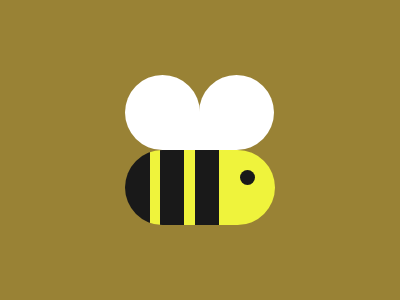

Reproduce this picture with HTML and CSS.

<p l></p>
<p s></p>
<p e></p>
<body bgcolor="998235"></body>
<style>
   p {
      position: fixed;
      left: 125;
      height: 75;
   }
   [l] {
      width: 75;
      background: #fff;
      border-radius: 50% 50% 0 50%;
      top: 59;
      -webkit-box-reflect: right -1px;
   }
   [e] {
      border-radius: 50%;
      height: 15;
      width: 15;
      top: 154;
      left: 240;
      background: #191919;
   }
   [s] {
      width: 150;
      top: 134;
      border-radius: 99Q;
      background: linear-gradient(90deg, #191919 0 26Q, #eff33c 26Q 37Q, #191919 37Q 62Q, #eff33c 62Q 74Q, #191919 74Q 99Q, #eff33c 0);
   }
</style>
